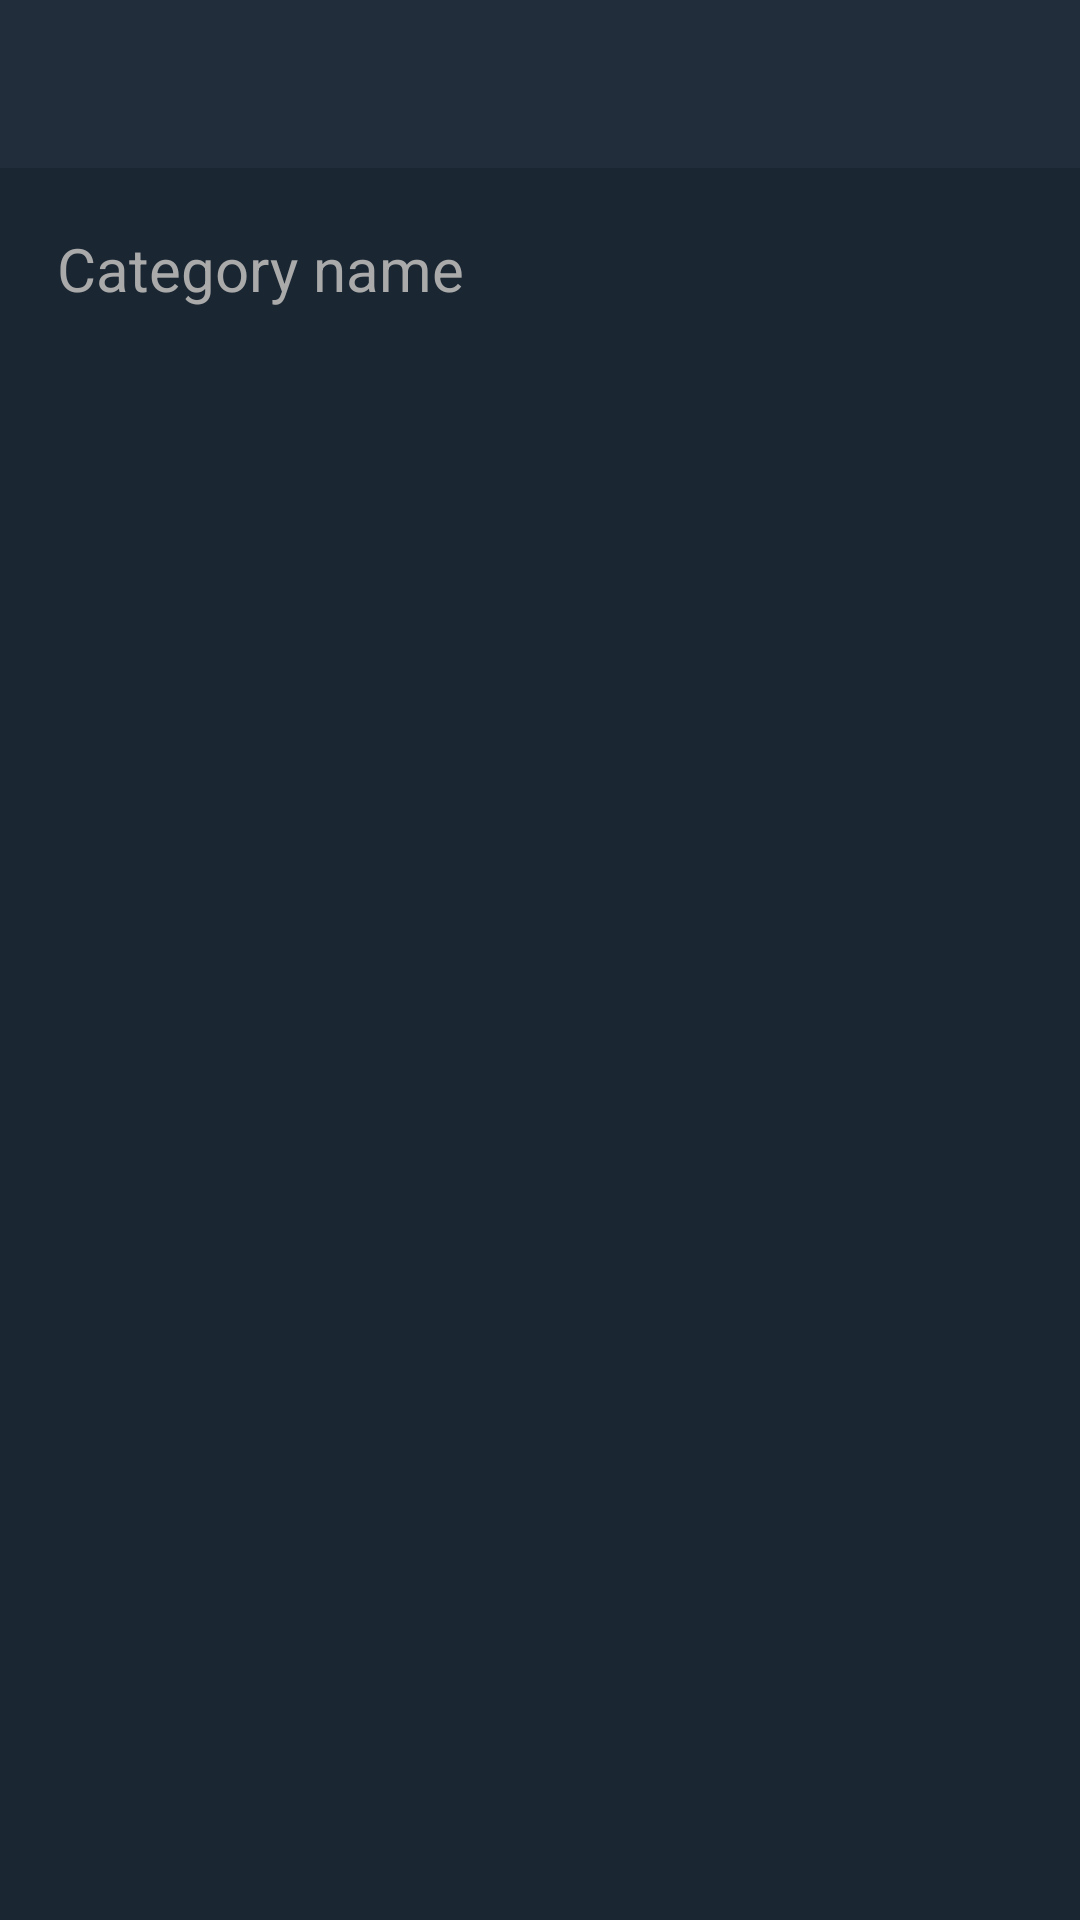

Produce the Android XML layout that renders to this screen, including the resource entries it uses.
<!-- AndroidManifest.xml: application theme AppTheme -->
<!-- res/layout/activity_edit_category.xml -->
<?xml version="1.0" encoding="utf-8"?>
<LinearLayout
    xmlns:android="http://schemas.android.com/apk/res/android"
    xmlns:app="http://schemas.android.com/apk/res-auto"
    xmlns:tools="http://schemas.android.com/tools"
    android:layout_width="match_parent"
    android:layout_height="match_parent"
    tools:context=".AddNewCategory"
    android:orientation="vertical">

    <android.support.v7.widget.Toolbar
        android:id="@+id/toolbar"
        android:layout_width="match_parent"
        android:layout_height="?attr/actionBarSize"
        android:background="@color/colorToolbar"
        android:theme="@style/ThemeOverlay.AppCompat.ActionBar"
        app:titleTextColor="@android:color/white" />

    <LinearLayout
        android:layout_width="match_parent"
        android:layout_height="match_parent"
        android:background="@color/colorPrimary"
        android:orientation="vertical">

        <EditText
            android:id="@+id/categoryName"
            android:layout_width="match_parent"
            android:layout_height="wrap_content"
            android:layout_marginLeft="15dp"
            android:layout_marginTop="10dp"
            android:layout_marginRight="15dp"
            android:ems="10"
            android:hint="Category name"
            android:inputType="text"
            android:textColor="@android:color/white"
            android:textColorHint="@android:color/darker_gray"
            android:textColorLink="@color/colorAccent"
            android:textSize="20sp"
            app:backgroundTint="#00000000" />

    </LinearLayout>
</LinearLayout>
<!-- resources referenced by this layout -->
<resources>
  <color name="colorAccent">#1DA1F2</color>
  <color name="colorPrimary">#1A2632</color>
  <color name="colorToolbar">#212D3A</color>
  <style name="AppTheme" parent="Theme.AppCompat.Light.NoActionBar">
          
          <item name="colorPrimary">@color/colorPrimary</item>
          <item name="colorPrimaryDark">@color/colorPrimaryDark</item>
          <item name="colorAccent">@color/colorAccent</item>
      </style>
  <color name="colorPrimaryDark">#161E26</color>
</resources>
